Run: headless pygame with SDL's dummy video driver; simulated clock (each Clock.tick advances the game by its frame time, no real sleeping); random seed 0; keys injected as events and as key.get_pressed() state; no mouse input.
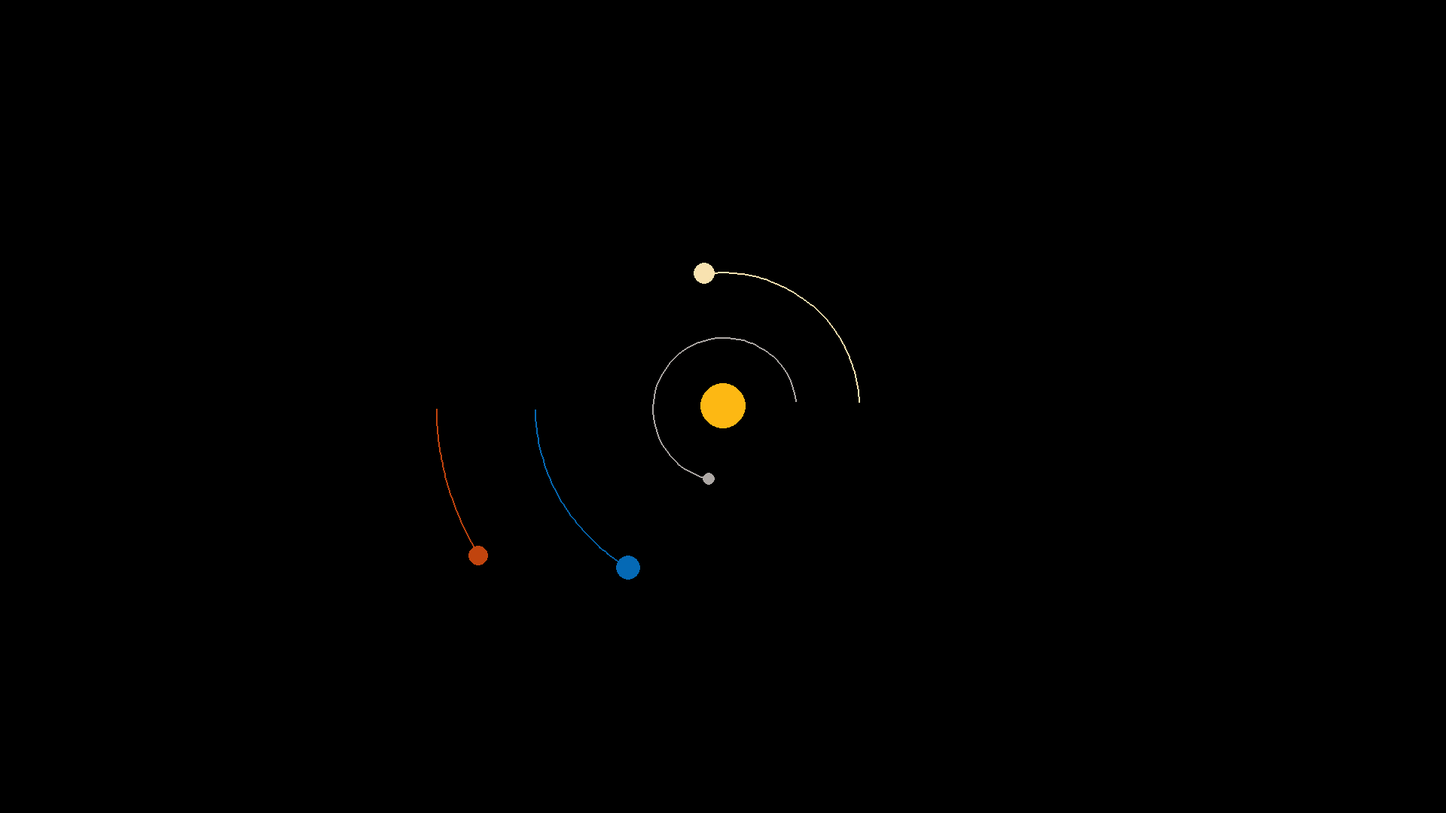
Frame 1 of 4 · flips 1–60 · no input
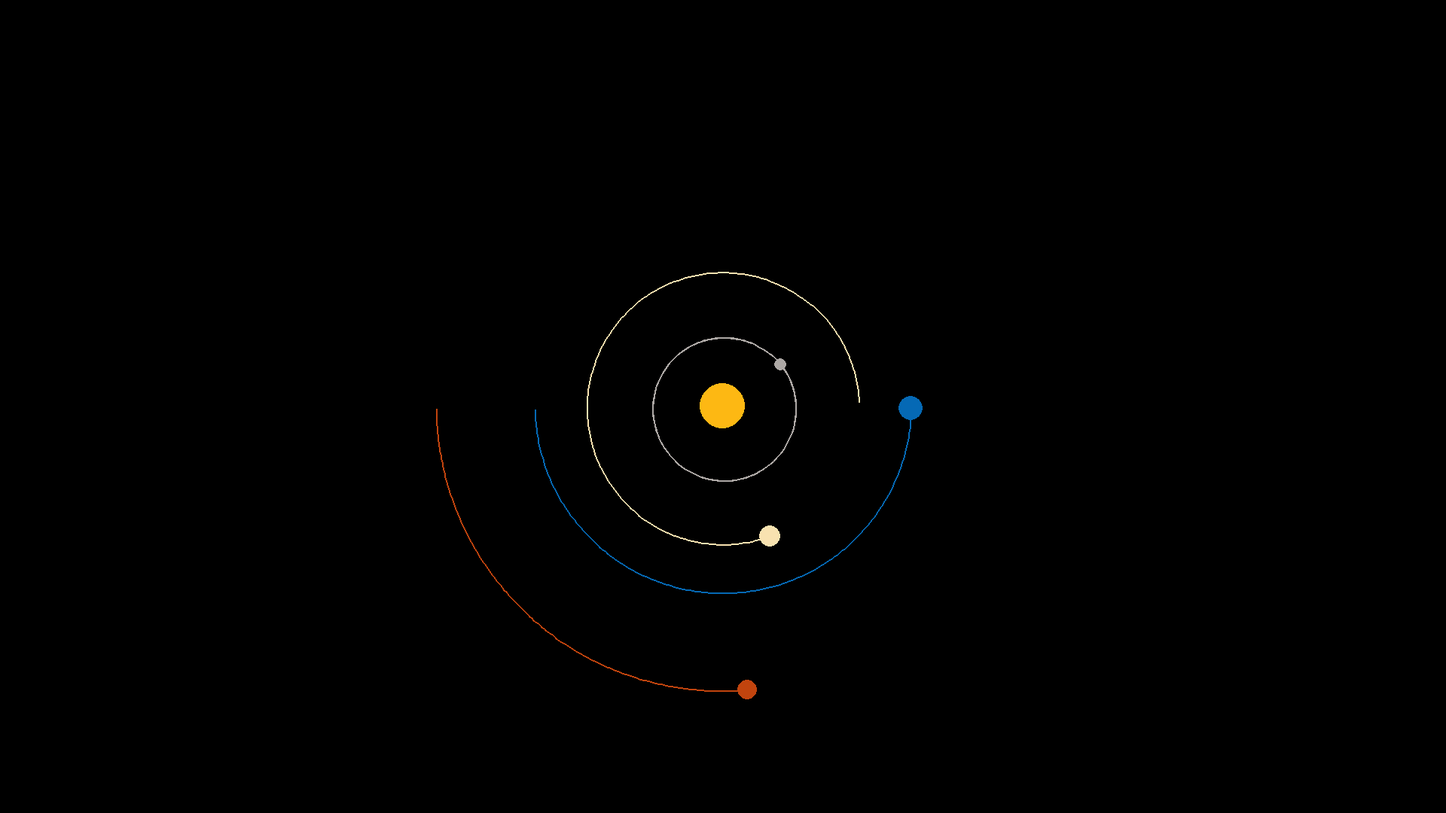
Frame 2 of 4 · flips 61–180 · tapped SPACE, RETURN · held RIGHT (→), D
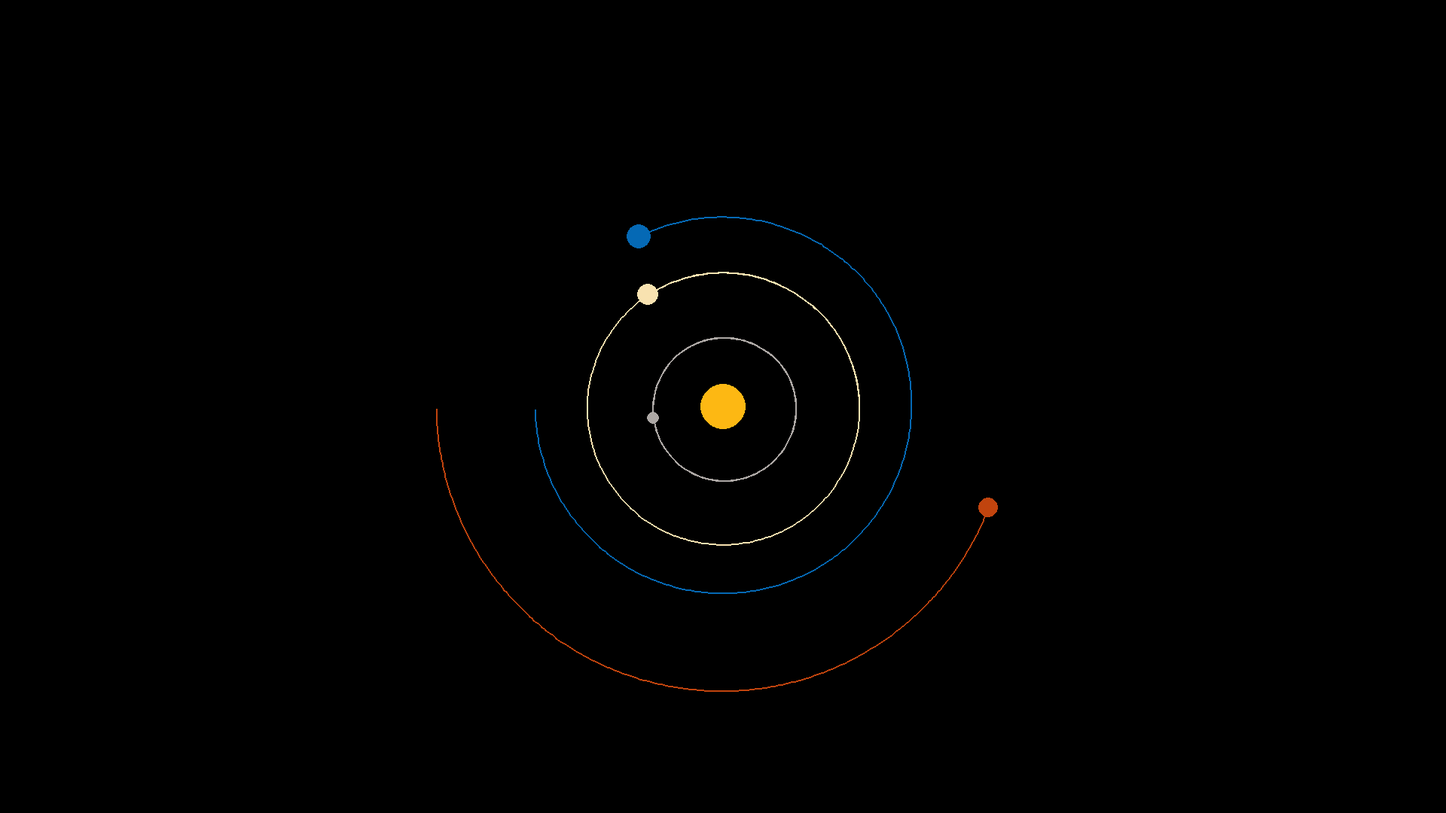
Frame 3 of 4 · flips 181–300 · held DOWN (↓), S
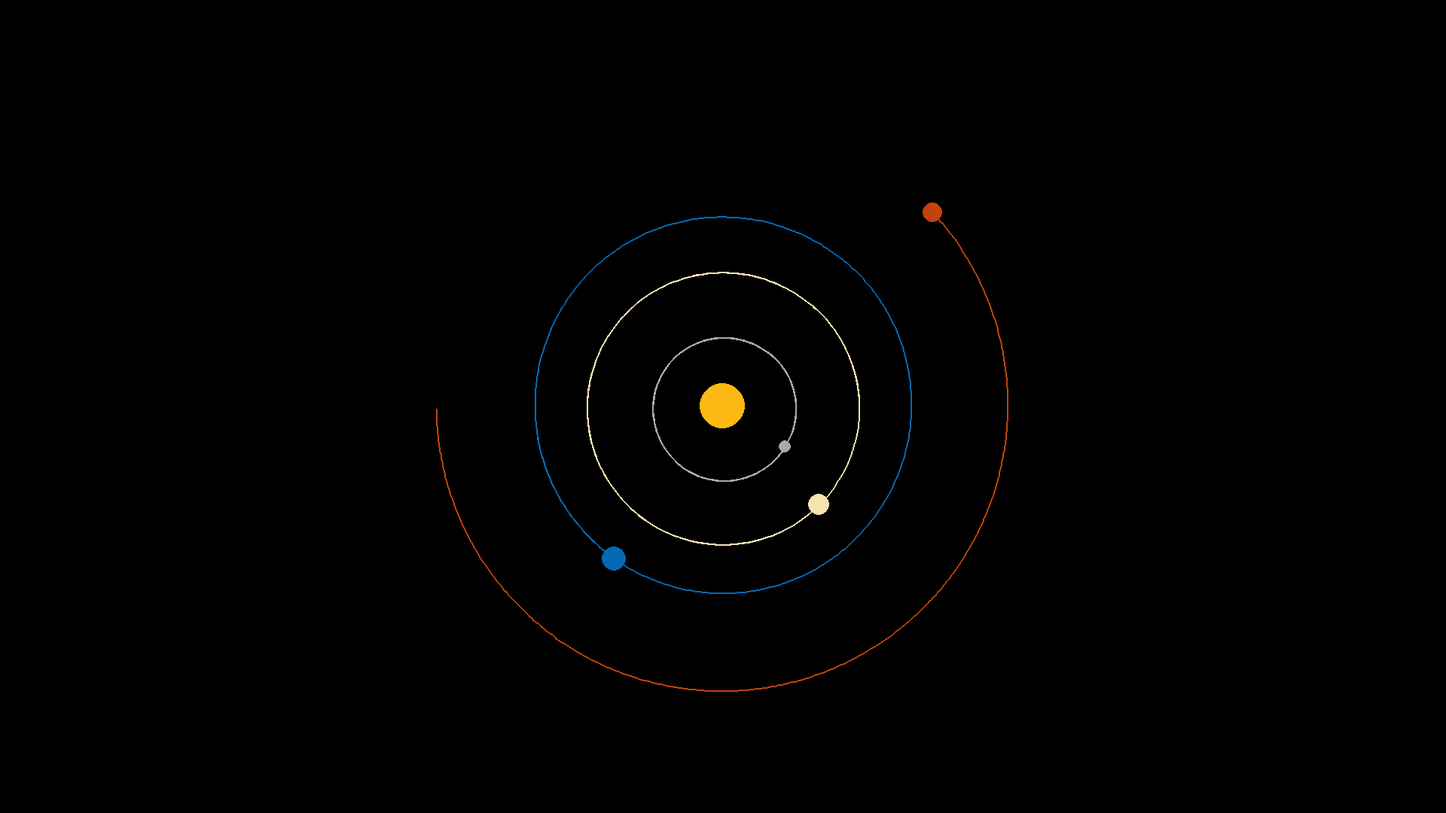
Frame 4 of 4 · flips 301–420 · held LEFT (←), A, UP (↑), W

The pygame program that drew these frames:

import pygame
import math

pygame.init()

WIDTH, HEIGHT = 1920, 1080
WIN = pygame.display.set_mode((WIDTH, HEIGHT))
pygame.display.set_caption('Simulation du système solaire - Teyko')

WHITE = (255, 255 ,255)
YELLOW = (253, 184 ,19)
BLUE = (5, 105 ,181)
BROWN = (193, 68, 14)
GREY = (173, 168, 165)
BEIGE = (248, 226, 176)

class Planet:
    #Astronomical Unit (Approximately distance of the Earth to the Sun)
    AU = 149.6e6 * 1000
    #Gravitanional Constant
    G = 6.67428e-11
    #Scale, 1AU = 100px
    SCALE = 250 / AU
    #Time to represent in the simulation (Seconds in one hour * Number of hours)
    TIMESTEP = 3600*24

    def __init__(self, x, y, radius, color, mass):
        #Planet Property
        self.x = x
        self.y = y
        self.radius = radius
        self.color = color
        self.mass  = mass #Mass is in kilograms
        self.orbit = []
        self.distance_to_sun = 0

        # Planet Type
        self.sun = False

        # Velocity
        self.x_vel = 0
        self.y_vel = 0

    def draw(self, win):
        x = self.x * self.SCALE + WIDTH / 2
        y = self.y * self.SCALE + HEIGHT / 2

        #Draw orbit line
        if len(self.orbit) > 2:
            updated_points = []
            for point in self.orbit:
                x, y = point
                x = x * self.SCALE + WIDTH / 2
                y = y * self.SCALE + HEIGHT / 2
                updated_points.append((x, y))

            #Draw planets orbit line on screen
            pygame.draw.lines(win, self.color, False, updated_points, 2)

        #Draw planets on screen
        pygame.draw.circle(win, self.color, (x, y), self.radius)

    def attraction(self, other):
        #Calculate distance between two object (Planet -> Sun)
        other_x, other_y = other.x, other.y
        distance_x = other_x - self.x
        distance_y = other_y - self.y
        distance = math.sqrt(distance_x ** 2 + distance_y ** 2)

        if other.sun:
            self.distance_to_sun = distance

        #Calculate force of attraction
        force = self.G * self.mass * other.mass / distance**2
        theta = math.atan2(distance_y, distance_x)
        force_x = math.cos(theta) * force
        force_y = math.sin(theta) * force
        return force_x, force_y

    def update_postion(self, planets):
        total_fx = total_fy = 0
        for planet in planets:
            if self == planet:
                continue

            fx, fy = self.attraction(planet)
            total_fx += fx
            total_fy += fy

        #f = m / a (force = masse / acceleration)
        #a = f / m (acceleration = force / masse)
        self.x_vel += total_fx / self.mass * self.TIMESTEP
        self.y_vel += total_fy / self.mass * self.TIMESTEP

        self.x += self.x_vel * self.TIMESTEP
        self.y += self.y_vel * self.TIMESTEP

        self.orbit.append((self.x, self.y))


def main() :
    run = True
    clock = pygame.time.Clock()

    # Create Sun
    sun = Planet(0, 0, 30, YELLOW, 1.98892 * 10**30)
    sun.sun = True #Define Sun property
    # Create Earth
    earth = Planet(-1 * Planet.AU, 0, 16, BLUE, 5.972 * 10**24)
    earth.y_vel = 29.783 * 1000
    # Create Mars
    mars = Planet(-1.524 * Planet.AU, 0, 13, BROWN, 6.39 * 10**23)
    mars.y_vel = 24.077 * 1000

    #test = Planet(-2 * Planet.AU, 0, 13, YELLOW, 5.972 * 10**24)
    #test.y_vel = 24.077 * 1000

    # Create Mercury
    mercury = Planet(0.387 * Planet.AU, 0, 8, GREY, 3.285 * 10**23)
    mercury.y_vel = -47.4 * 1000
    # Create Venus
    venus = Planet(0.723 * Planet.AU, 0, 14, BEIGE, 4.867 * 10**24)
    venus.y_vel = -35.02 * 1000

    planets = [sun, earth, mars, mercury, venus] #List of planets/stars to simulate

    while run:
        clock.tick(60)
        WIN.fill((0, 0, 0))

        for event in pygame.event.get():
            if event.type == pygame.QUIT:
                run = False

        for planet in planets:
            planet.update_postion(planets)
            planet.draw(WIN)

        pygame.display.update()

    pygame.quit()

main()
